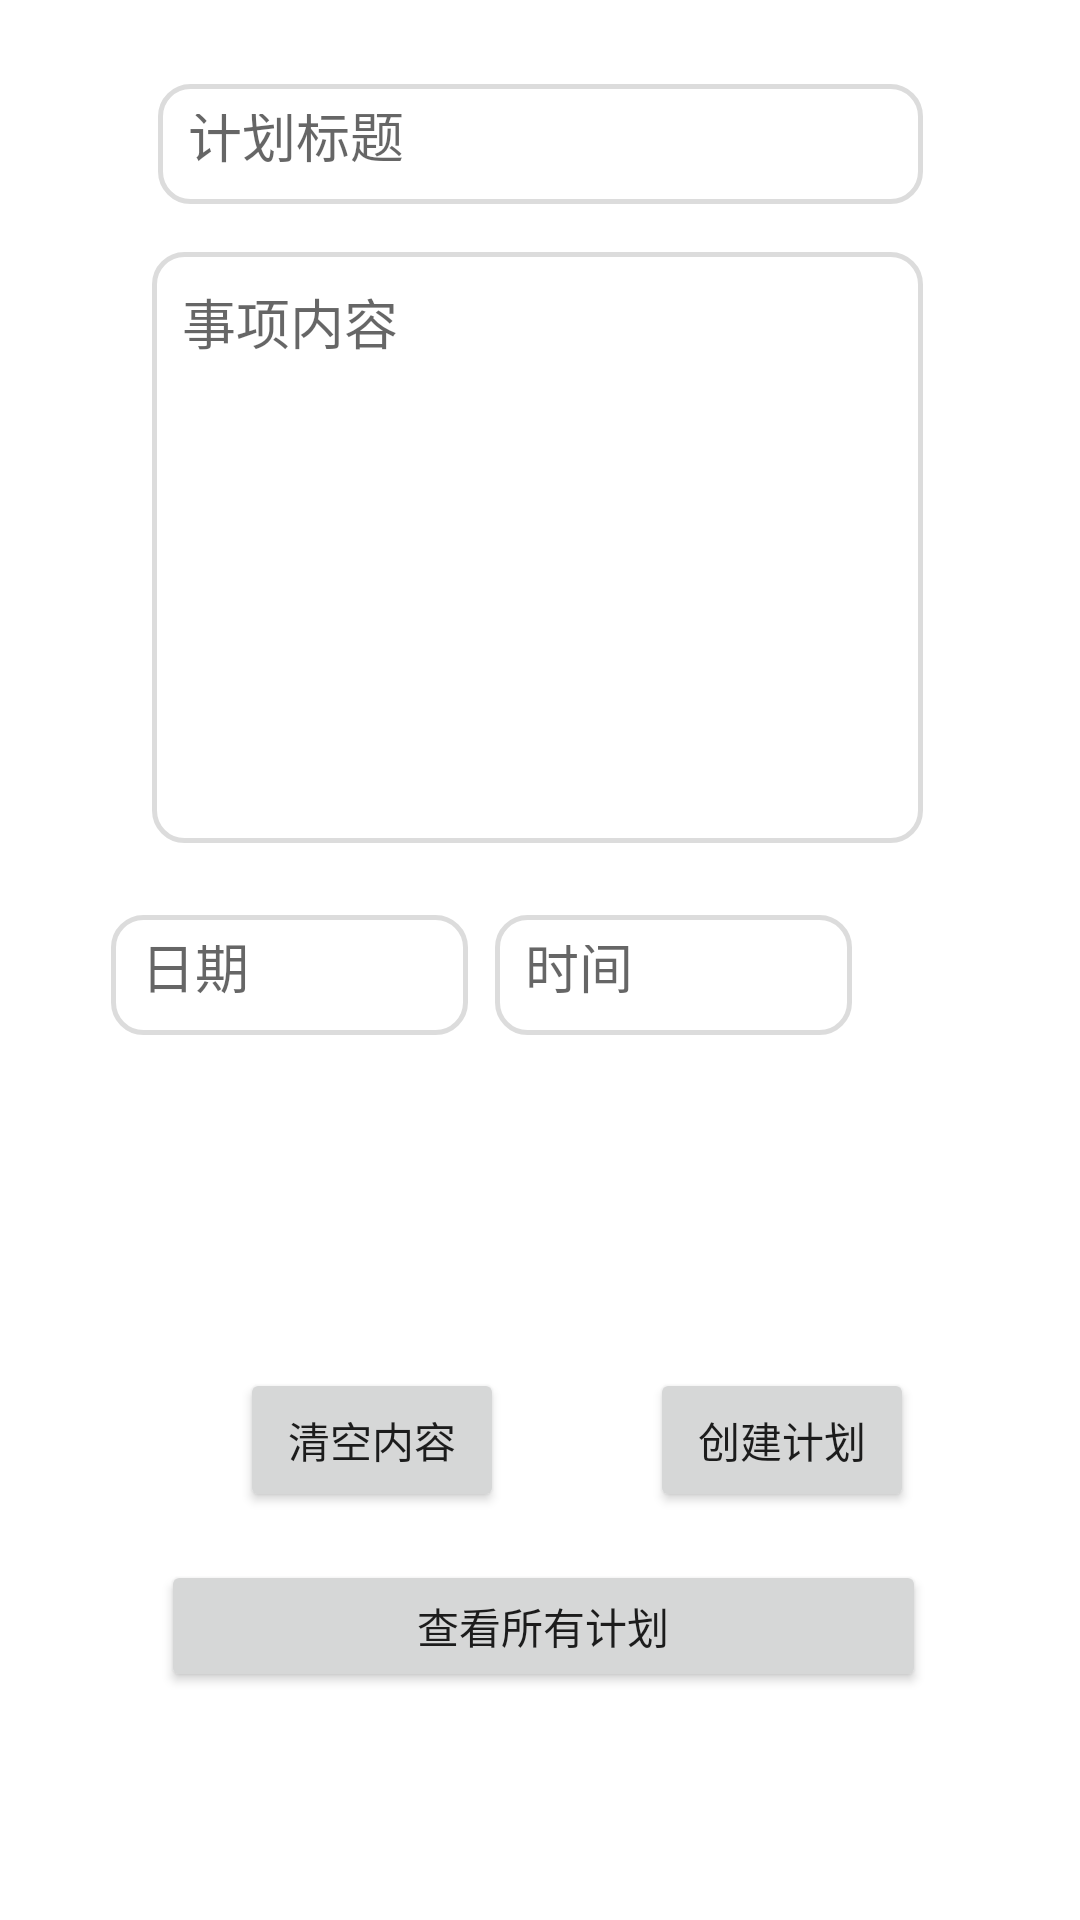

This screen was rendered from an Android layout file. Write that file and the resources it references.
<!-- AndroidManifest.xml: application theme Theme.MyEduAp -->
<!-- res/layout/activity_plan.xml -->
<?xml version="1.0" encoding="utf-8"?>
<androidx.constraintlayout.widget.ConstraintLayout xmlns:android="http://schemas.android.com/apk/res/android"
    xmlns:app="http://schemas.android.com/apk/res-auto"
    xmlns:tools="http://schemas.android.com/tools"
    android:layout_width="match_parent"
    android:layout_height="match_parent"
    tools:context=".PlanActivity">

    <EditText
        android:id="@+id/et_agendaTitle"
        android:layout_width="255dp"
        android:layout_height="40dp"
        android:layout_marginTop="28dp"
        android:background="@drawable/etstyle"
        android:ems="10"
        android:hint="计划标题"
        android:inputType="textPersonName"
        android:text=""
        app:layout_constraintEnd_toEndOf="parent"
        app:layout_constraintStart_toStartOf="parent"
        app:layout_constraintTop_toTopOf="parent" />

    <EditText
        android:id="@+id/et_agendaContent"
        android:layout_width="257dp"
        android:layout_height="197dp"
        android:layout_marginTop="16dp"
        android:ems="10"
        android:gravity="top"
        android:hint="事项内容"
        android:inputType="textPersonName"
        android:text=""
        android:background="@drawable/etstyle"
        app:layout_constraintEnd_toEndOf="parent"
        app:layout_constraintHorizontal_bias="0.493"
        app:layout_constraintStart_toStartOf="parent"
        app:layout_constraintTop_toBottomOf="@+id/et_agendaTitle" />

    <EditText
        android:id="@+id/et_agendaDate"
        android:layout_width="119dp"
        android:layout_height="40dp"
        android:layout_marginTop="24dp"
        android:background="@drawable/etstyle"
        android:ems="10"
        android:focusable="false"
        android:hint="日期"
        android:inputType="textPersonName"
        android:text=""
        app:layout_constraintEnd_toStartOf="@+id/et_agendaTime"
        app:layout_constraintHorizontal_bias="0.804"
        app:layout_constraintStart_toStartOf="parent"
        app:layout_constraintTop_toBottomOf="@+id/et_agendaContent" />

    <EditText
        android:id="@+id/et_agendaTime"
        android:layout_width="119dp"
        android:layout_height="40dp"
        android:layout_marginTop="24dp"
        android:layout_marginEnd="76dp"
        android:background="@drawable/etstyle"
        android:ems="10"
        android:focusable="false"
        android:hint="时间"
        android:inputType="textPersonName"
        android:text=""
        app:layout_constraintEnd_toEndOf="parent"
        app:layout_constraintTop_toBottomOf="@+id/et_agendaContent" />

    <TextView
        android:id="@+id/tv_info"
        android:layout_width="255dp"
        android:layout_height="39dp"
        android:layout_marginTop="80dp"
        android:text=""
        app:layout_constraintEnd_toEndOf="parent"
        app:layout_constraintStart_toStartOf="parent"
        app:layout_constraintTop_toBottomOf="@+id/et_agendaContent" />

    <Button
        android:id="@+id/bt_clean"
        android:layout_width="wrap_content"
        android:layout_height="wrap_content"
        android:layout_marginStart="80dp"
        android:layout_marginBottom="16dp"
        android:text="清空内容"
        app:layout_constraintBottom_toTopOf="@+id/bt_query"
        app:layout_constraintStart_toStartOf="parent" />

    <Button
        android:id="@+id/bt_insert"
        android:layout_width="wrap_content"
        android:layout_height="wrap_content"
        android:layout_marginBottom="16dp"
        android:text="创建计划"
        app:layout_constraintBottom_toTopOf="@+id/bt_query"
        app:layout_constraintEnd_toEndOf="parent"
        app:layout_constraintHorizontal_bias="0.469"
        app:layout_constraintStart_toEndOf="@+id/bt_clean" />

    <Button
        android:id="@+id/bt_query"
        android:layout_width="255dp"
        android:layout_height="44dp"
        android:layout_marginBottom="76dp"
        android:text="查看所有计划"
        app:layout_constraintBottom_toBottomOf="parent"
        app:layout_constraintEnd_toEndOf="parent"
        app:layout_constraintHorizontal_bias="0.512"
        app:layout_constraintStart_toStartOf="parent" />
</androidx.constraintlayout.widget.ConstraintLayout>
<!-- resources referenced by this layout -->
<resources>
  <!-- drawable etstyle (drawable) -->
  <?xml version="1.0" encoding="utf-8"?>
  <shape xmlns:android="http://schemas.android.com/apk/res/android">
      
      <corners android:radius="10dip"/>
      
      <padding
          android:left="10dp"
          android:top="10dp"
          android:right="10dp"
          android:bottom="10dp"/>
      
      <stroke
          android:width="5px"
          android:color="#dcdcdc"/>
      
      <solid android:color="#ffffff"></solid>
  </shape>
  <style name="Theme.MyEduAp" parent="Theme.MaterialComponents.DayNight.DarkActionBar">
          
          <item name="colorPrimary">@color/purple_500</item>
          <item name="colorPrimaryVariant">#19B4A6</item>
          <item name="colorOnPrimary">@color/white</item>
          
          <item name="colorSecondary">@color/teal_200</item>
          <item name="colorSecondaryVariant">@color/teal_700</item>
          <item name="colorOnSecondary">@color/black</item>
          
          <item name="android:statusBarColor" tools:targetApi="l">?attr/colorPrimaryVariant</item>
          
      </style>
  <color name="purple_500">#87C5ED</color>
  <color name="white">#FFFFFFFF</color>
  <color name="teal_200">#FF03DAC5</color>
  <color name="teal_700">#FF018786</color>
  <color name="black">#FF000000</color>
</resources>
